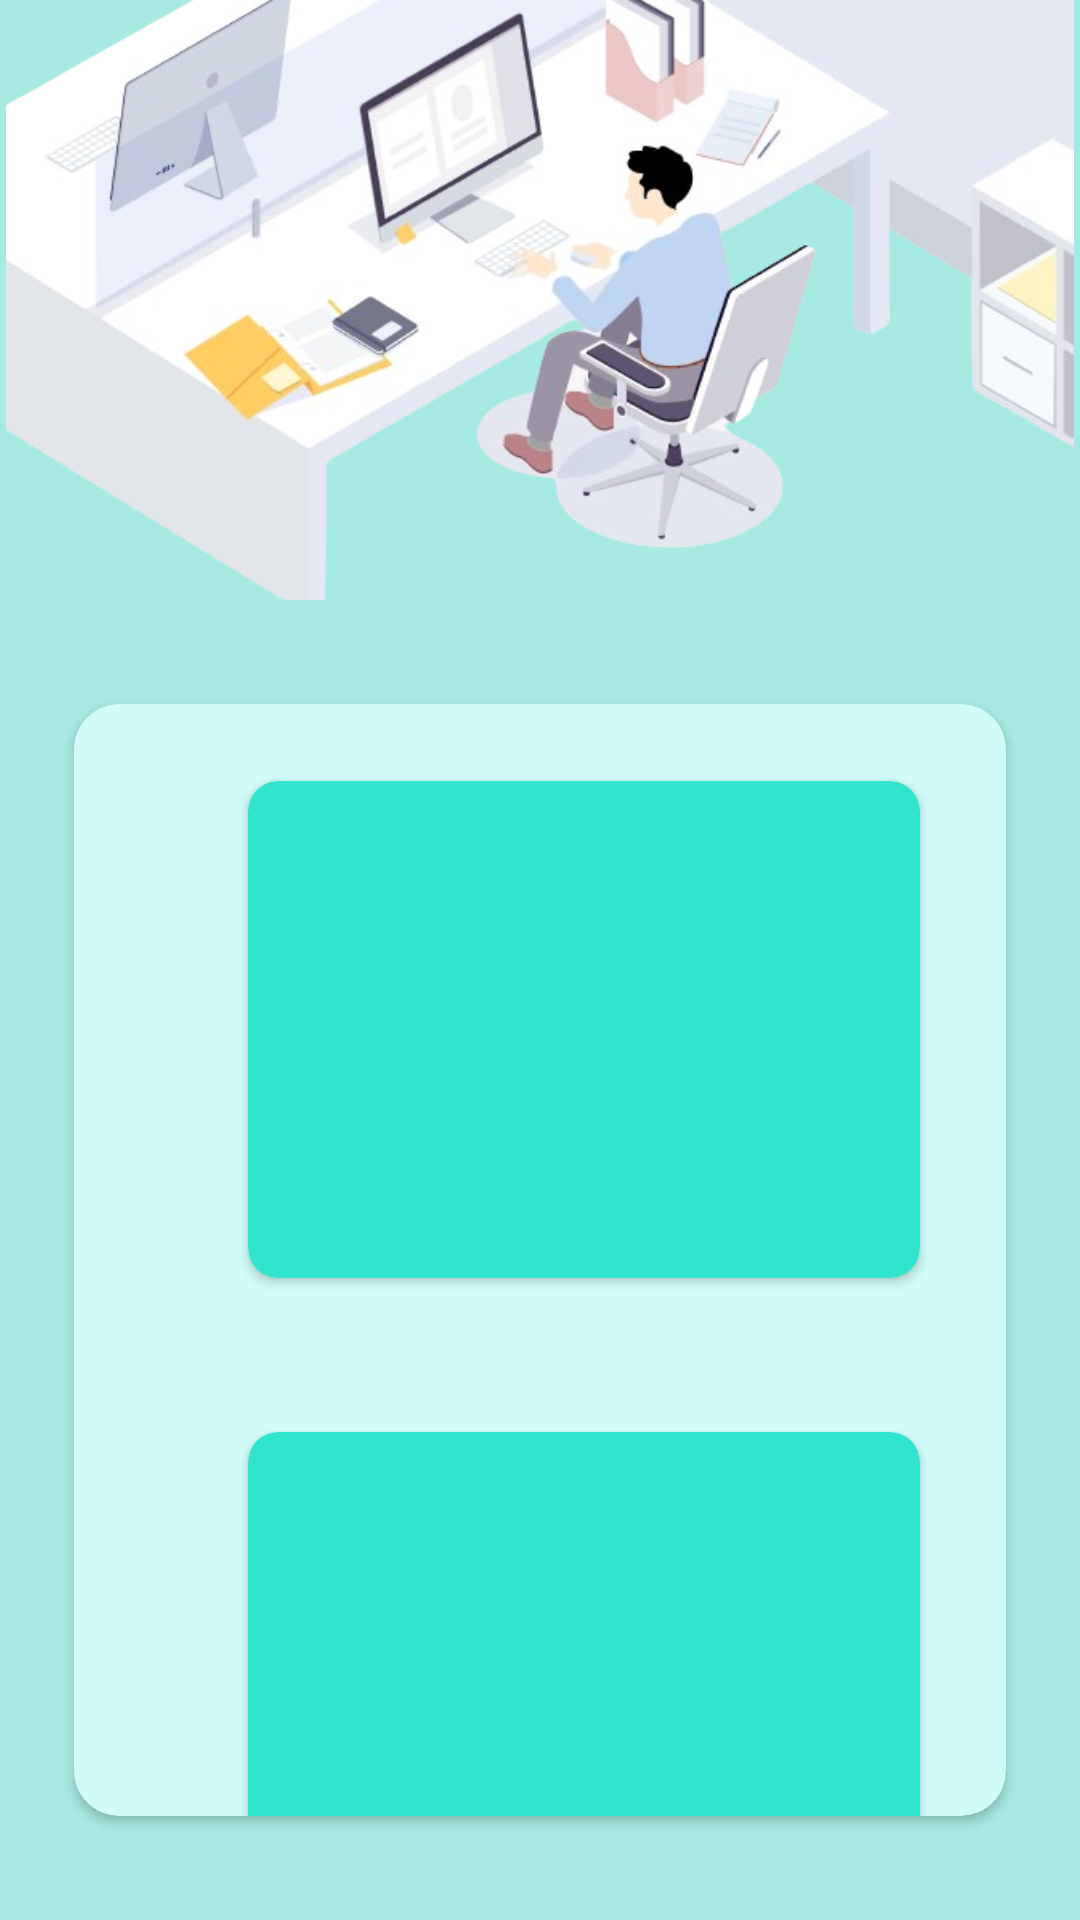

Produce the Android XML layout that renders to this screen, including the resource entries it uses.
<!-- AndroidManifest.xml: application theme Theme.AppCompat.DayNight.NoActionBar -->
<!-- res/layout/activity_branch.xml -->
<?xml version="1.0" encoding="utf-8"?>
<LinearLayout xmlns:android="http://schemas.android.com/apk/res/android"
    xmlns:app="http://schemas.android.com/apk/res-auto"
    xmlns:tools="http://schemas.android.com/tools"
    android:layout_width="match_parent"
    android:layout_height="match_parent"
    android:background="#A6EAE1"
    android:orientation="vertical"
    tools:context=".Branch">

    <ImageView
        android:layout_width="match_parent"
        android:layout_height="200dp"
        android:foregroundGravity="top"
        android:src="@drawable/brach"></ImageView>

    <androidx.cardview.widget.CardView
        android:layout_width="match_parent"
        android:layout_height="match_parent"
        android:elevation="20dp"
        app:cardBackgroundColor="#D0FBF6"
        app:cardCornerRadius="15dp"
        app:cardMaxElevation="20dp"
        app:cardUseCompatPadding="true">

        <LinearLayout
            android:layout_width="match_parent"
            android:layout_height="wrap_content"
            android:orientation="vertical">

            <androidx.cardview.widget.CardView
                android:id="@+id/cd1"
                android:layout_width="260dp"
                android:layout_height="217dp"
                android:layout_gravity="left"
                android:layout_marginLeft="40dp"
                android:elevation="20dp"
                android:foregroundGravity="left"
                app:cardBackgroundColor="#31E4CE"
                app:cardCornerRadius="10dp"
                app:cardMaxElevation="15dp"
                app:cardPreventCornerOverlap="true"
                app:cardUseCompatPadding="true">
                <ImageView
                    android:layout_width="match_parent"
                    android:layout_height="wrap_content" android:src="@drawable/brench">

                </ImageView>
            </androidx.cardview.widget.CardView>
            <androidx.cardview.widget.CardView
                android:id="@+id/iv1"
                android:layout_width="260dp"
                android:layout_height="217dp"
                android:layout_gravity="left"
                android:layout_marginLeft="40dp"
                android:elevation="20dp"
                android:foregroundGravity="left"
                app:cardBackgroundColor="#31E4CE"
                app:cardCornerRadius="10dp"
                app:cardMaxElevation="15dp"
                app:cardPreventCornerOverlap="true"
                app:cardUseCompatPadding="true">
                <ImageView
                    android:layout_width="match_parent"
                    android:layout_height="wrap_content"
                    android:src="@drawable/neww"></ImageView>
            </androidx.cardview.widget.CardView>
        </LinearLayout>


    </androidx.cardview.widget.CardView>


</LinearLayout>
<!-- resources referenced by this layout -->
<resources>
  <!-- drawable brach: png bitmap (drawable, 176975 bytes) -->
</resources>
